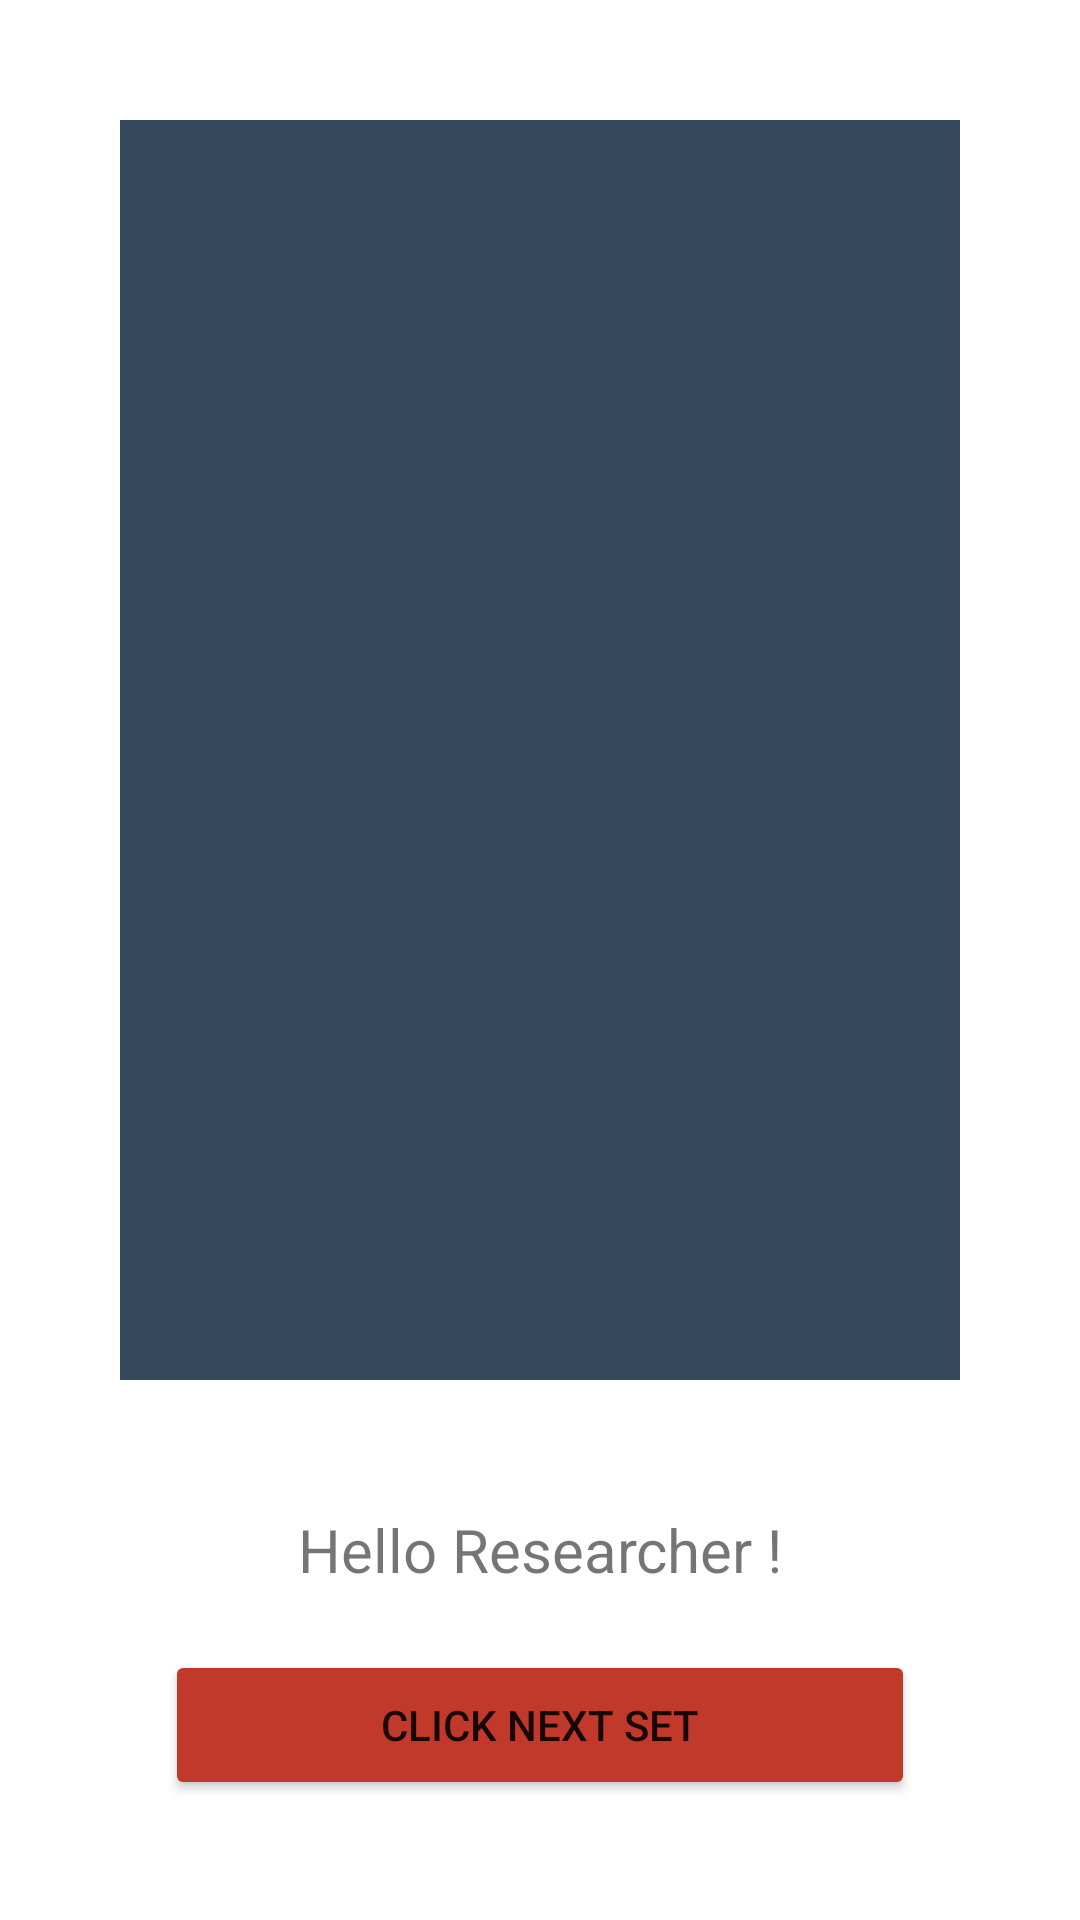

Produce the Android XML layout that renders to this screen, including the resource entries it uses.
<!-- AndroidManifest.xml: application theme Theme.DatasetApp -->
<!-- res/layout/activity_main.xml -->
<?xml version="1.0" encoding="utf-8"?>
<androidx.constraintlayout.widget.ConstraintLayout xmlns:android="http://schemas.android.com/apk/res/android"
    xmlns:app="http://schemas.android.com/apk/res-auto"
    xmlns:tools="http://schemas.android.com/tools"
    android:layout_width="match_parent"
    android:layout_height="match_parent"
    tools:context=".MainActivity">

    <FrameLayout
        android:id="@+id/preview"
        android:layout_width="match_parent"
        android:layout_height="match_parent"
        android:layout_marginStart="40dp"
        android:layout_marginTop="40dp"
        android:layout_marginEnd="40dp"
        android:layout_marginBottom="180dp"
        android:background="@color/main"
        app:layout_constraintBottom_toBottomOf="parent"
        app:layout_constraintEnd_toEndOf="parent"
        app:layout_constraintStart_toStartOf="parent"
        app:layout_constraintTop_toTopOf="parent"
        tools:context="com.rashmi.datasetapp.CameraActivity" />

    <TextView
        android:id="@+id/welcome_text"
        android:layout_width="wrap_content"
        android:layout_height="wrap_content"
        android:layout_marginBottom="20dp"
        android:text="Hello Researcher !"
        android:textSize="20sp"
        app:layout_constraintBottom_toTopOf="@+id/start_button"
        app:layout_constraintEnd_toEndOf="parent"
        app:layout_constraintStart_toStartOf="parent"></TextView>

    <Button
        android:id="@+id/start_button"
        android:layout_width="250dp"
        android:layout_height="50dp"
        android:layout_marginBottom="40dp"
        android:backgroundTint="@color/red"
        android:text="Click Next Set"
        app:layout_constraintBottom_toBottomOf="parent"
        app:layout_constraintEnd_toEndOf="parent"
        app:layout_constraintStart_toStartOf="parent"
        app:strokeColor="#FFF"></Button>

    <TextView
        android:id="@+id/camera_description"
        android:layout_width="wrap_content"
        android:layout_height="wrap_content"
        android:layout_marginTop="40dp"
        android:text=""
        android:textSize="16sp"
        app:layout_constraintTop_toBottomOf="@+id/start_button"
        app:layout_constraintEnd_toEndOf="parent"
        app:layout_constraintStart_toStartOf="parent">
    </TextView>
</androidx.constraintlayout.widget.ConstraintLayout>
<!-- resources referenced by this layout -->
<resources>
  <color name="main">#FF34495e</color>
  <color name="red">#FFc0392b</color>
  <style name="Theme.DatasetApp" parent="Theme.MaterialComponents.DayNight.DarkActionBar">
          
          <item name="colorPrimary">@color/main</item>
          <item name="colorPrimaryVariant">@color/main_dark</item>
          <item name="colorOnPrimary">@color/white</item>
          
          <item name="colorSecondary">@color/teal_200</item>
          <item name="colorSecondaryVariant">@color/teal_700</item>
          <item name="colorOnSecondary">@color/black</item>
          
          <item name="android:statusBarColor" tools:targetApi="l">?attr/colorPrimaryVariant</item>
          
      </style>
  <color name="main_dark">#FF2c3e50</color>
  <color name="white">#FFFFFFFF</color>
  <color name="teal_200">#FF03DAC5</color>
  <color name="teal_700">#FF018786</color>
  <color name="black">#FF000000</color>
</resources>
